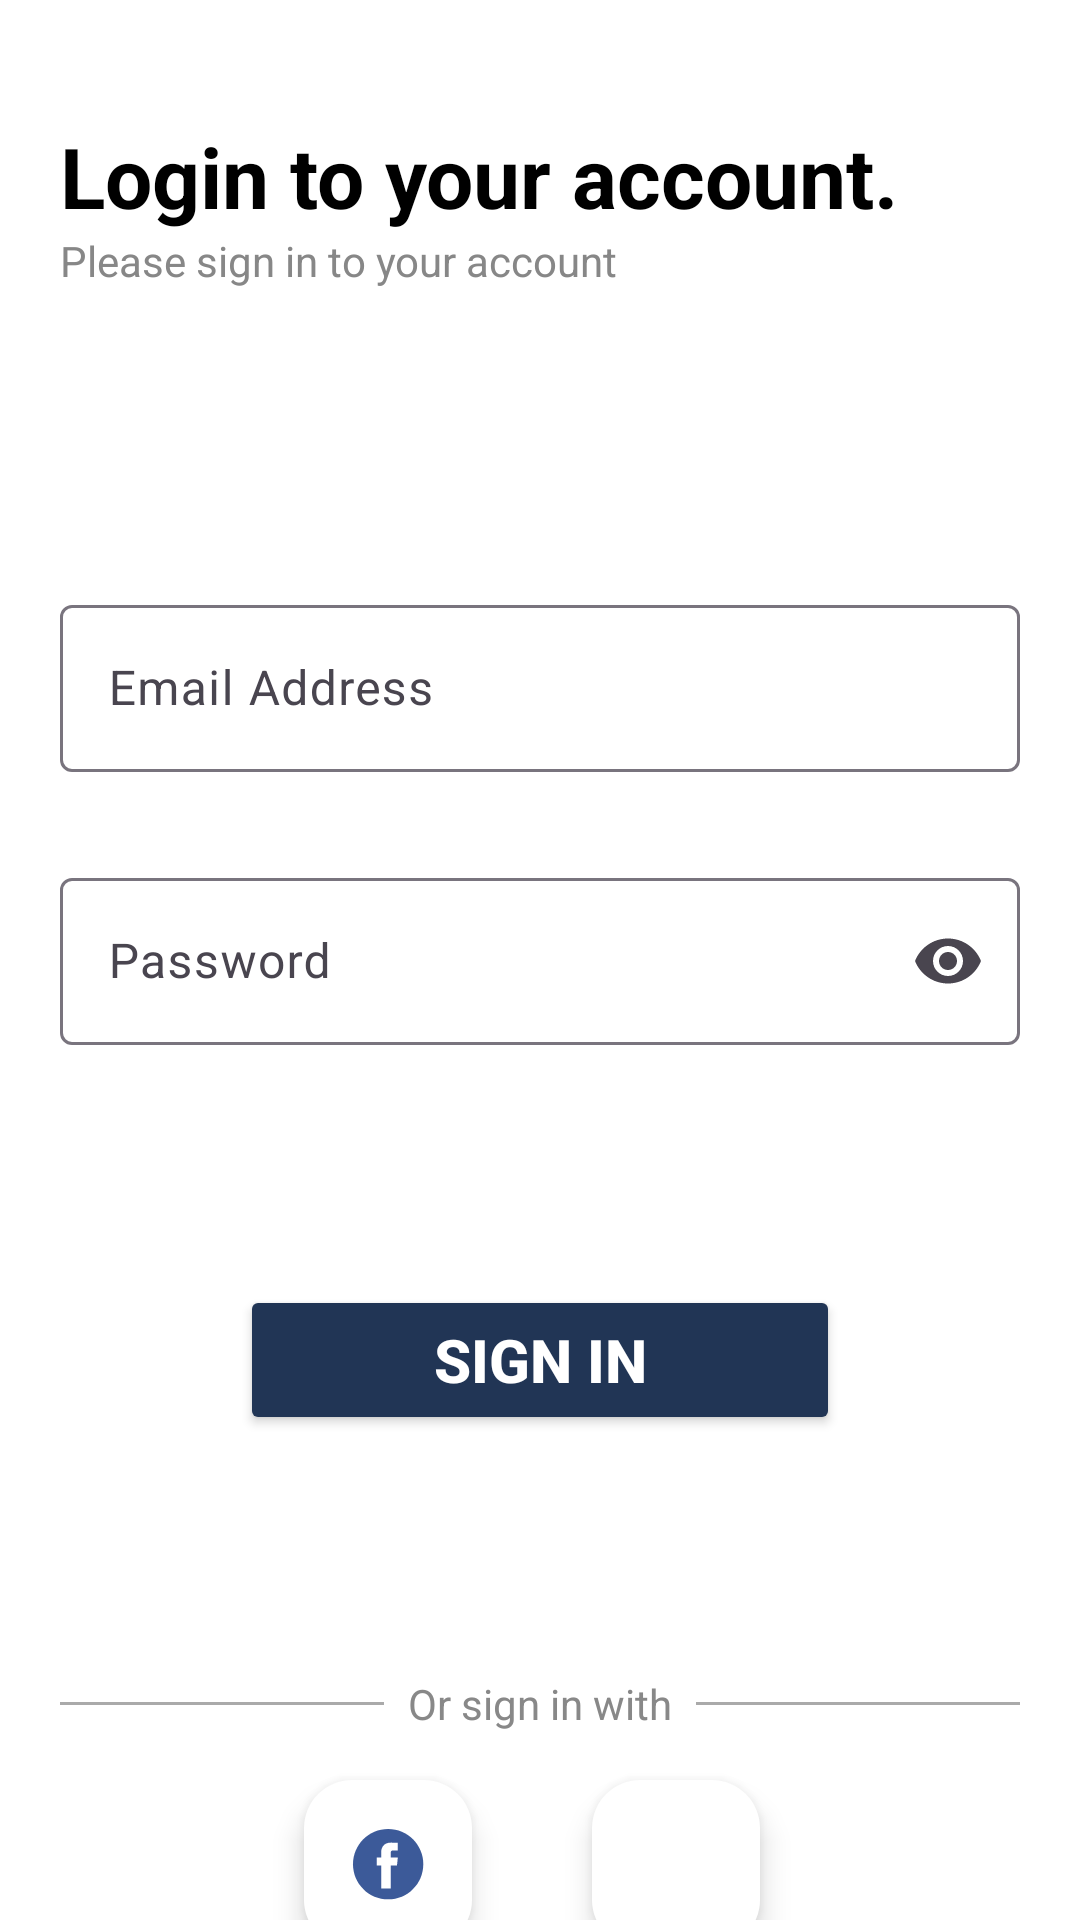

The Android layout XML behind this screen, and the referenced resources:
<!-- AndroidManifest.xml: application theme Theme.MyChef -->
<!-- res/layout/fragment_login.xml -->
<?xml version="1.0" encoding="utf-8"?>
<androidx.constraintlayout.widget.ConstraintLayout xmlns:android="http://schemas.android.com/apk/res/android"
    xmlns:app="http://schemas.android.com/apk/res-auto"
    xmlns:tools="http://schemas.android.com/tools"
    android:id="@+id/login_layout"
    android:layout_width="match_parent"
    android:layout_height="match_parent"
    android:background="@color/white"
    tools:context=".ui.login.views.LoginFragment">

    <TextView
        android:id="@+id/loginHeaderText"
        android:layout_width="0dp"
        android:layout_height="wrap_content"
        android:layout_marginTop="40dp"
        android:text="@string/login_to_your_account"
        android:textColor="@color/black"
        android:textSize="28sp"
        app:layout_constraintEnd_toEndOf="@id/guideline2"
        app:layout_constraintStart_toStartOf="@id/guideline"
        app:layout_constraintTop_toTopOf="parent"
        android:textStyle="bold"/>

    <TextView
        android:id="@+id/loginSubHeaderText"
        android:layout_width="wrap_content"
        android:layout_height="wrap_content"
        android:text="@string/login_subheader"
        android:textColor="@color/gray"
        android:textSize="14sp"
        app:layout_constraintStart_toStartOf="@id/guideline"
        app:layout_constraintTop_toBottomOf="@id/loginHeaderText" />

    <com.google.android.material.textfield.TextInputLayout
        android:id="@+id/email_address_text_field"
        android:layout_width="0dp"
        android:layout_height="wrap_content"
        android:hint="@string/email_address"
        app:boxBackgroundMode="outline"
        app:cornerRadius="4dp"
        app:layout_constraintEnd_toEndOf="@id/guideline2"
        app:layout_constraintStart_toStartOf="@id/guideline"
        app:layout_constraintTop_toBottomOf="@id/loginSubHeaderText"
        android:layout_marginTop="100dp">

        <com.google.android.material.textfield.TextInputEditText
            android:id="@+id/loginEmailAddressTextField"
            android:layout_width="match_parent"
            android:layout_height="wrap_content"
            android:inputType="text" />
    </com.google.android.material.textfield.TextInputLayout>

    <com.google.android.material.textfield.TextInputLayout
        android:id="@+id/login_password_text_field"
        android:layout_width="0dp"
        android:layout_height="wrap_content"
        android:hint="@string/login_password"
        app:endIconMode="password_toggle"
        app:layout_constraintEnd_toEndOf="@id/guideline2"
        app:layout_constraintStart_toStartOf="@id/guideline"
        app:layout_constraintTop_toBottomOf="@id/email_address_text_field"
        android:layout_marginTop="30dp"
        tools:layout_editor_absoluteY="318dp">

        <com.google.android.material.textfield.TextInputEditText
            android:id="@+id/loginPasswordTextField"
            android:layout_width="match_parent"
            android:layout_height="wrap_content"
            android:inputType="textPassword" />
    </com.google.android.material.textfield.TextInputLayout>

    <Button
        android:id="@+id/login_button"
        android:layout_width="200dp"
        android:layout_height="50dp"
        android:layout_marginTop="80dp"
        android:backgroundTint="@color/primary"
        android:textStyle="bold"
        android:textColor="@color/white"
        android:text="@string/sign_in"
        android:textSize="20sp"
        app:layout_constraintEnd_toEndOf="@id/guideline2"
        app:layout_constraintStart_toStartOf="@id/guideline"
        app:layout_constraintTop_toBottomOf="@id/login_password_text_field" />
    <ProgressBar
        android:id="@+id/loginProgressBar"
        android:layout_width="wrap_content"
        android:layout_height="wrap_content"
        app:layout_constraintTop_toBottomOf="@id/login_button"
        app:layout_constraintStart_toStartOf="@id/login_button"
        app:layout_constraintEnd_toEndOf="@id/login_button"
        android:layout_marginTop="20dp"
        android:visibility="gone"/>

    <View
        android:layout_width="0dp"
        android:layout_height="1dp"
        android:layout_weight="1"
        android:background="@android:color/darker_gray"
        app:layout_constraintBottom_toBottomOf="@id/or_sign_in"
        app:layout_constraintEnd_toStartOf="@id/or_sign_in"
        app:layout_constraintStart_toStartOf="@id/guideline"
        app:layout_constraintTop_toBottomOf="@id/login_button"
        app:layout_constraintTop_toTopOf="@id/or_sign_in" />

    
    <TextView
        android:id="@+id/or_sign_in"
        android:layout_width="wrap_content"
        android:layout_height="wrap_content"
        android:layout_marginTop="80dp"
        android:paddingHorizontal="8dp"
        android:text="@string/or_sign_in_with"
        android:textColor="#888888"
        android:textSize="14sp"
        app:layout_constraintEnd_toEndOf="@id/login_button"
        app:layout_constraintStart_toStartOf="@id/login_button"
        app:layout_constraintTop_toBottomOf="@id/login_button" />

    
    <View
        android:layout_width="0dp"
        android:layout_height="1dp"
        android:layout_weight="1"
        android:background="@android:color/darker_gray"
        app:layout_constraintBottom_toBottomOf="@id/or_sign_in"
        app:layout_constraintEnd_toEndOf="@id/guideline2"
        app:layout_constraintStart_toEndOf="@id/or_sign_in"
        app:layout_constraintTop_toTopOf="@id/or_sign_in" />

    <androidx.constraintlayout.widget.Guideline
        android:id="@+id/guideline"
        android:layout_width="wrap_content"
        android:layout_height="wrap_content"
        android:orientation="vertical"
        app:layout_constraintGuide_begin="20dp" />

    <com.google.android.material.floatingactionbutton.FloatingActionButton
        android:id="@+id/google_action_btn"
        android:layout_width="wrap_content"
        android:layout_height="wrap_content"
        android:layout_marginStart="-35dp"
        android:layout_marginTop="16dp"
        android:contentDescription="@string/google_logo"
        app:backgroundTint="@color/white"
        app:layout_constraintStart_toEndOf="@id/or_sign_in"
        app:layout_constraintTop_toBottomOf="@id/or_sign_in"
        app:rippleColor="@color/primary"
        app:srcCompat="@drawable/google"
        app:tint="@null"

        />

    <com.google.android.material.floatingactionbutton.FloatingActionButton
        android:id="@+id/facebook_action_btn"
        android:layout_width="wrap_content"
        android:layout_height="wrap_content"
        android:layout_marginTop="16dp"
        android:layout_marginEnd="40dp"
        android:contentDescription="@string/google_logo"
        app:backgroundTint="@color/white"
        app:fabSize="normal"
        app:layout_constraintEnd_toStartOf="@id/google_action_btn"
        app:layout_constraintTop_toBottomOf="@id/or_sign_in"
        app:rippleColor="@color/primary"
        app:srcCompat="@drawable/facebook"
        app:tint="@null" />

    <TextView
        android:id="@+id/sign_up_text"
        android:layout_width="wrap_content"
        android:layout_height="wrap_content"
        android:layout_marginTop="40dp"
        android:text="@string/don_t_have_an_account"
        android:textColor="@color/black"
        android:textSize="20sp"
        app:layout_constraintEnd_toStartOf="@id/register_text"
        app:layout_constraintStart_toStartOf="@id/guideline"
        app:layout_constraintTop_toBottomOf="@id/facebook_action_btn"
        android:layout_marginStart="42dp"/>

    <TextView
        android:id="@+id/register_text"
        android:layout_width="wrap_content"
        android:layout_height="50dp"
        android:layout_marginTop="40dp"
        android:focusable="true"
        android:text="@string/register"
        android:textColor="@color/primary"
        android:textSize="20sp"
        android:textStyle="bold"
        android:clickable="true"
        android:layout_marginStart="3dp"
        app:layout_constraintStart_toEndOf="@id/sign_up_text"
        app:layout_constraintTop_toBottomOf="@id/facebook_action_btn" />

    <androidx.constraintlayout.widget.Guideline
        android:id="@+id/guideline2"
        android:layout_width="wrap_content"
        android:layout_height="wrap_content"
        android:orientation="vertical"
        app:layout_constraintGuide_end="20dp" />
</androidx.constraintlayout.widget.ConstraintLayout>
<!-- resources referenced by this layout -->
<resources>
  <color name="black">#FF000000</color>
  <color name="gray">#878787</color>
  <color name="primary">#213555</color>
  <color name="white">#FFFFFFFF</color>
  <!-- drawable facebook (drawable) -->
  <vector xmlns:android="http://schemas.android.com/apk/res/android"
      android:width="512dp"
      android:height="512dp"
      android:viewportWidth="512"
      android:viewportHeight="512">
    <path
        android:pathData="M507,257c0,138.07 -111.93,250 -250,250C118.93,507 7,395.07 7,257 7,118.93 118.93,7 257,7c138.07,0 250,111.93 250,250zM507,257"
        android:fillColor="#3C5A99"/>
    <path
        android:pathData="M319.84,266.79h-44.61v163.42h-67.58L207.65,266.79h-32.14v-57.45h32.14v-37.16c0,-26.57 12.62,-68.2 68.19,-68.2l50.05,0.22v55.75h-36.32c-5.96,0 -14.34,2.98 -14.34,15.65v33.81h50.53l-5.92,57.38zM319.84,266.79"
        android:fillColor="#FFF"/>
  </vector>
  <string name="don_t_have_an_account">Don\'t have an account?</string>
  <string name="email_address">Email Address</string>
  <string name="google_logo">google logo</string>
  <string name="login_password">Password</string>
  <string name="login_subheader">Please sign in to your account</string>
  <string name="login_to_your_account">Login to your account.</string>
  <string name="or_sign_in_with">Or sign in with</string>
  <string name="register">Register</string>
  <string name="sign_in">Sign in</string>
  <style name="Theme.MyChef" parent="Base.Theme.MyChef" />
  <style name="Base.Theme.MyChef" parent="Theme.Material3.DayNight.NoActionBar">
          
          
      </style>
</resources>
